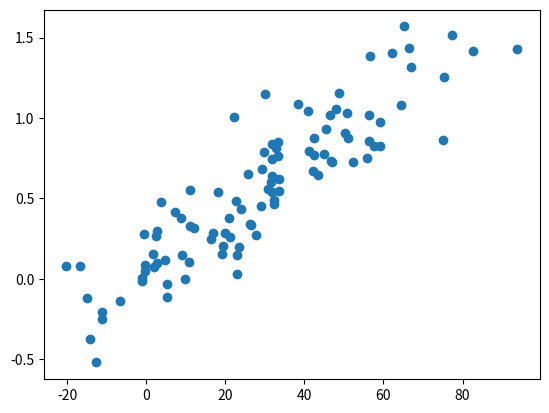

This figure's Python source:
import pandas as pd
import numpy as np
import matplotlib.pyplot as plt
import seaborn as sns
import random
import numpy as np
from matplotlib.pyplot import scatter


random.seed(0)

def generateItems(num_of_items=5, cor=False):
    if cor is False:
        corr = 0.01  # correlation
    else:
        corr = 0.9  # correlation
    xx = np.array([0.0, 50.0])
    yy = np.array([0.1, 1.0])
    means = [xx.mean(), yy.mean()]
    stds = [xx.std(), yy.std()] # tutaj można podzielić obie przez 3 `/ 3`

    covs = [[stds[0] ** 2, stds[0] * stds[1] * corr],
            [stds[0] * stds[1] * corr, stds[1] ** 2]]

    m = np.random.multivariate_normal(means, covs, num_of_items).T
    scatter(m[0], m[1])
    plt.show() # print distribution of generated items

    df = pd.DataFrame(m)
    df = df.T[[1,0]] # swap order of columns to [weight; value]
    df = df.values.tolist()
    return df


if __name__ == "__main__":
    ### USAGE ###
    df = generateItems(100, True)
    print(df)
